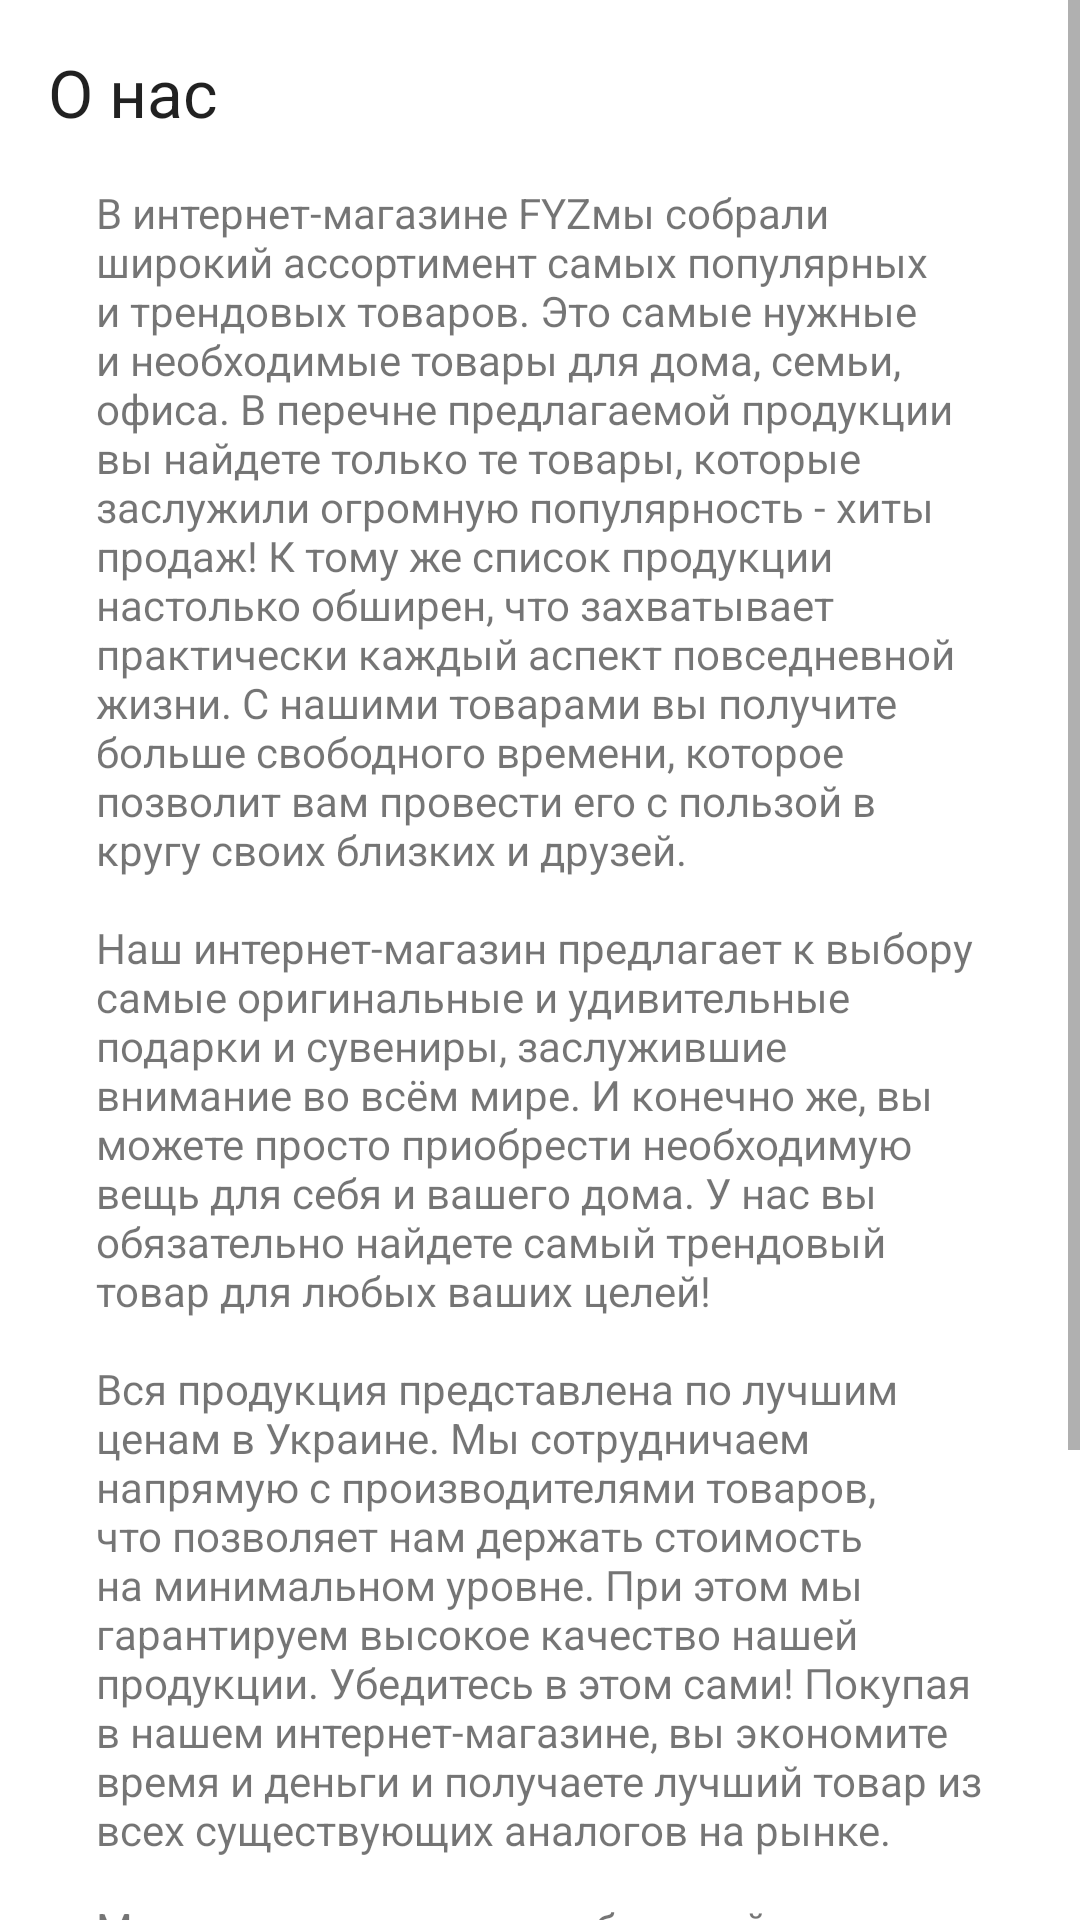

Produce the Android XML layout that renders to this screen, including the resource entries it uses.
<!-- AndroidManifest.xml: application theme Theme.FYZ -->
<!-- res/layout/activity_about_us.xml -->
<?xml version="1.0" encoding="utf-8"?>
<androidx.constraintlayout.widget.ConstraintLayout xmlns:android="http://schemas.android.com/apk/res/android"
    xmlns:app="http://schemas.android.com/apk/res-auto"
    xmlns:tools="http://schemas.android.com/tools"
    android:layout_width="match_parent"
    android:layout_height="match_parent"
    tools:context=".AboutUs">

    <ScrollView
        android:layout_width="0dp"
        android:layout_height="wrap_content"
        app:layout_constraintEnd_toEndOf="parent"
        app:layout_constraintHorizontal_bias="0.5"
        app:layout_constraintStart_toStartOf="parent"
        app:layout_constraintTop_toTopOf="parent">

        <LinearLayout
            android:layout_width="match_parent"
            android:layout_height="wrap_content"
            android:orientation="vertical"
            android:padding="16dp">

            <TextView
                android:id="@+id/name"
                android:layout_width="match_parent"
                android:layout_height="wrap_content"
                android:paddingBottom="16dp"
                android:text="@string/nameAboutUs"
                android:textAppearance="@style/TextAppearance.AppCompat.Large" />

            <TextView
                android:id="@+id/description"
                android:layout_width="match_parent"
                android:layout_height="wrap_content"
                android:paddingStart="16dp"
                android:paddingEnd="16dp"
                android:text="@string/descriptionAboutUs" />

        </LinearLayout>
    </ScrollView>

</androidx.constraintlayout.widget.ConstraintLayout>
<!-- resources referenced by this layout -->
<resources>
  <string name="descriptionAboutUs">В интернет-магазине "FYZ" мы собрали широкий ассортимент самых
          популярных и трендовых товаров. Это самые нужные и необходимые товары для дома, семьи, офиса.
          В перечне предлагаемой продукции вы найдете только те товары, которые заслужили огромную
          популярность - хиты продаж! К тому же список продукции настолько обширен, что захватывает
          практически каждый аспект повседневной жизни. С нашими товарами вы получите больше
          свободного времени, которое позволит вам провести его с пользой в кругу своих близких и друзей.
          \n
          \nНаш интернет-магазин предлагает к выбору самые оригинальные и удивительные подарки и
          сувениры, заслужившие внимание во всём мире. И конечно же, вы можете просто приобрести
          необходимую вещь для себя и вашего дома. У нас вы обязательно найдете самый трендовый товар
          для любых ваших целей!
          \n
          \nВся продукция представлена по лучшим ценам в Украине. Мы сотрудничаем напрямую с
          производителями товаров, что позволяет нам держать стоимость на минимальном уровне. При
          этом мы гарантируем высокое качество нашей продукции. Убедитесь в этом сами! Покупая в
          нашем интернет-магазине, вы экономите время и деньги и получаете лучший товар из всех
          существующих аналогов на рынке.
          \n
          \nМы предоставим вам выбранный товар в кратчайшие сроки. Все наши усилия направленны на то,
          чтобы покупка в нашем интернет-магазине была для вас приятной во всех отношениях. Мы
          отбираем только лучшие товары, даем гарантию и делаем доставку по всей Украине!
          \n
          \nЕсли у вас остались вопросы - мы с радостью проконсультируем вас, подскажем в выборе и
          дадим советы по использованию товаров.
      </string>
  <string name="nameAboutUs">О нас</string>
  <style name="Theme.FYZ" parent="Theme.MaterialComponents.Light.DarkActionBar">
          
          <item name="colorPrimary">@color/purple_500</item>
          <item name="colorPrimaryVariant">@color/purple_700</item>
          <item name="colorOnPrimary">@color/white</item>
          
          <item name="colorSecondary">@color/teal_200</item>
          <item name="colorSecondaryVariant">@color/teal_700</item>
          <item name="colorOnSecondary">@color/black</item>
          
          <item name="android:statusBarColor" tools:targetApi="l">?attr/colorPrimaryVariant</item>
          
      </style>
  <color name="purple_500">#1565C0</color>
  <color name="purple_700">#0D47A1</color>
  <color name="white">#FFFFFFFF</color>
  <color name="teal_200">#FF03DAC5</color>
  <color name="teal_700">#FF018786</color>
  <color name="black">#FF000000</color>
</resources>
